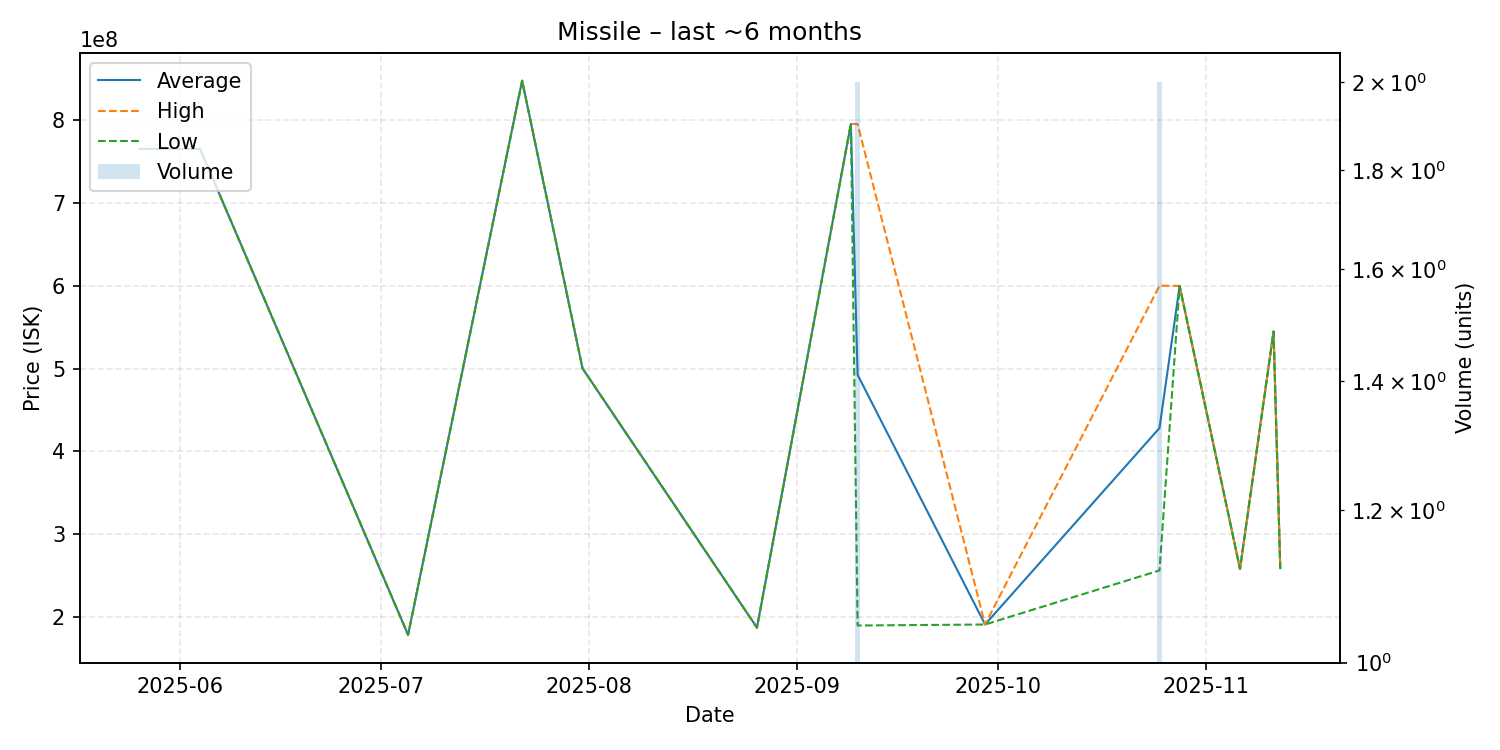

Values plotted in this chart, from the file beside it:
date, average, highest, lowest, order_count, volume
2025-05-26, 764800000, 764800000, 764800000, 1, 1
2025-06-04, 764800000, 764800000, 764800000, 1, 1
2025-07-05, 178800000, 178800000, 178800000, 1, 1
2025-07-22, 847100000, 847100000, 847100000, 1, 1
2025-07-31, 500200000, 500200000, 500200000, 1, 1
2025-08-26, 187500000, 187500000, 187500000, 1, 1
2025-09-09, 794900000, 794900000, 794900000, 1, 1
2025-09-10, 492500000, 794900000, 190100000, 2, 2
2025-09-29, 191300000, 191300000, 191300000, 1, 1
2025-10-25, 428200000, 599900000, 256500000, 2, 2
2025-10-28, 599600000, 599600000, 599600000, 1, 1
2025-11-06, 258400000, 258400000, 258400000, 1, 1
2025-11-11, 544600000, 544600000, 544600000, 1, 1
2025-11-12, 259300000, 259300000, 259300000, 1, 1
